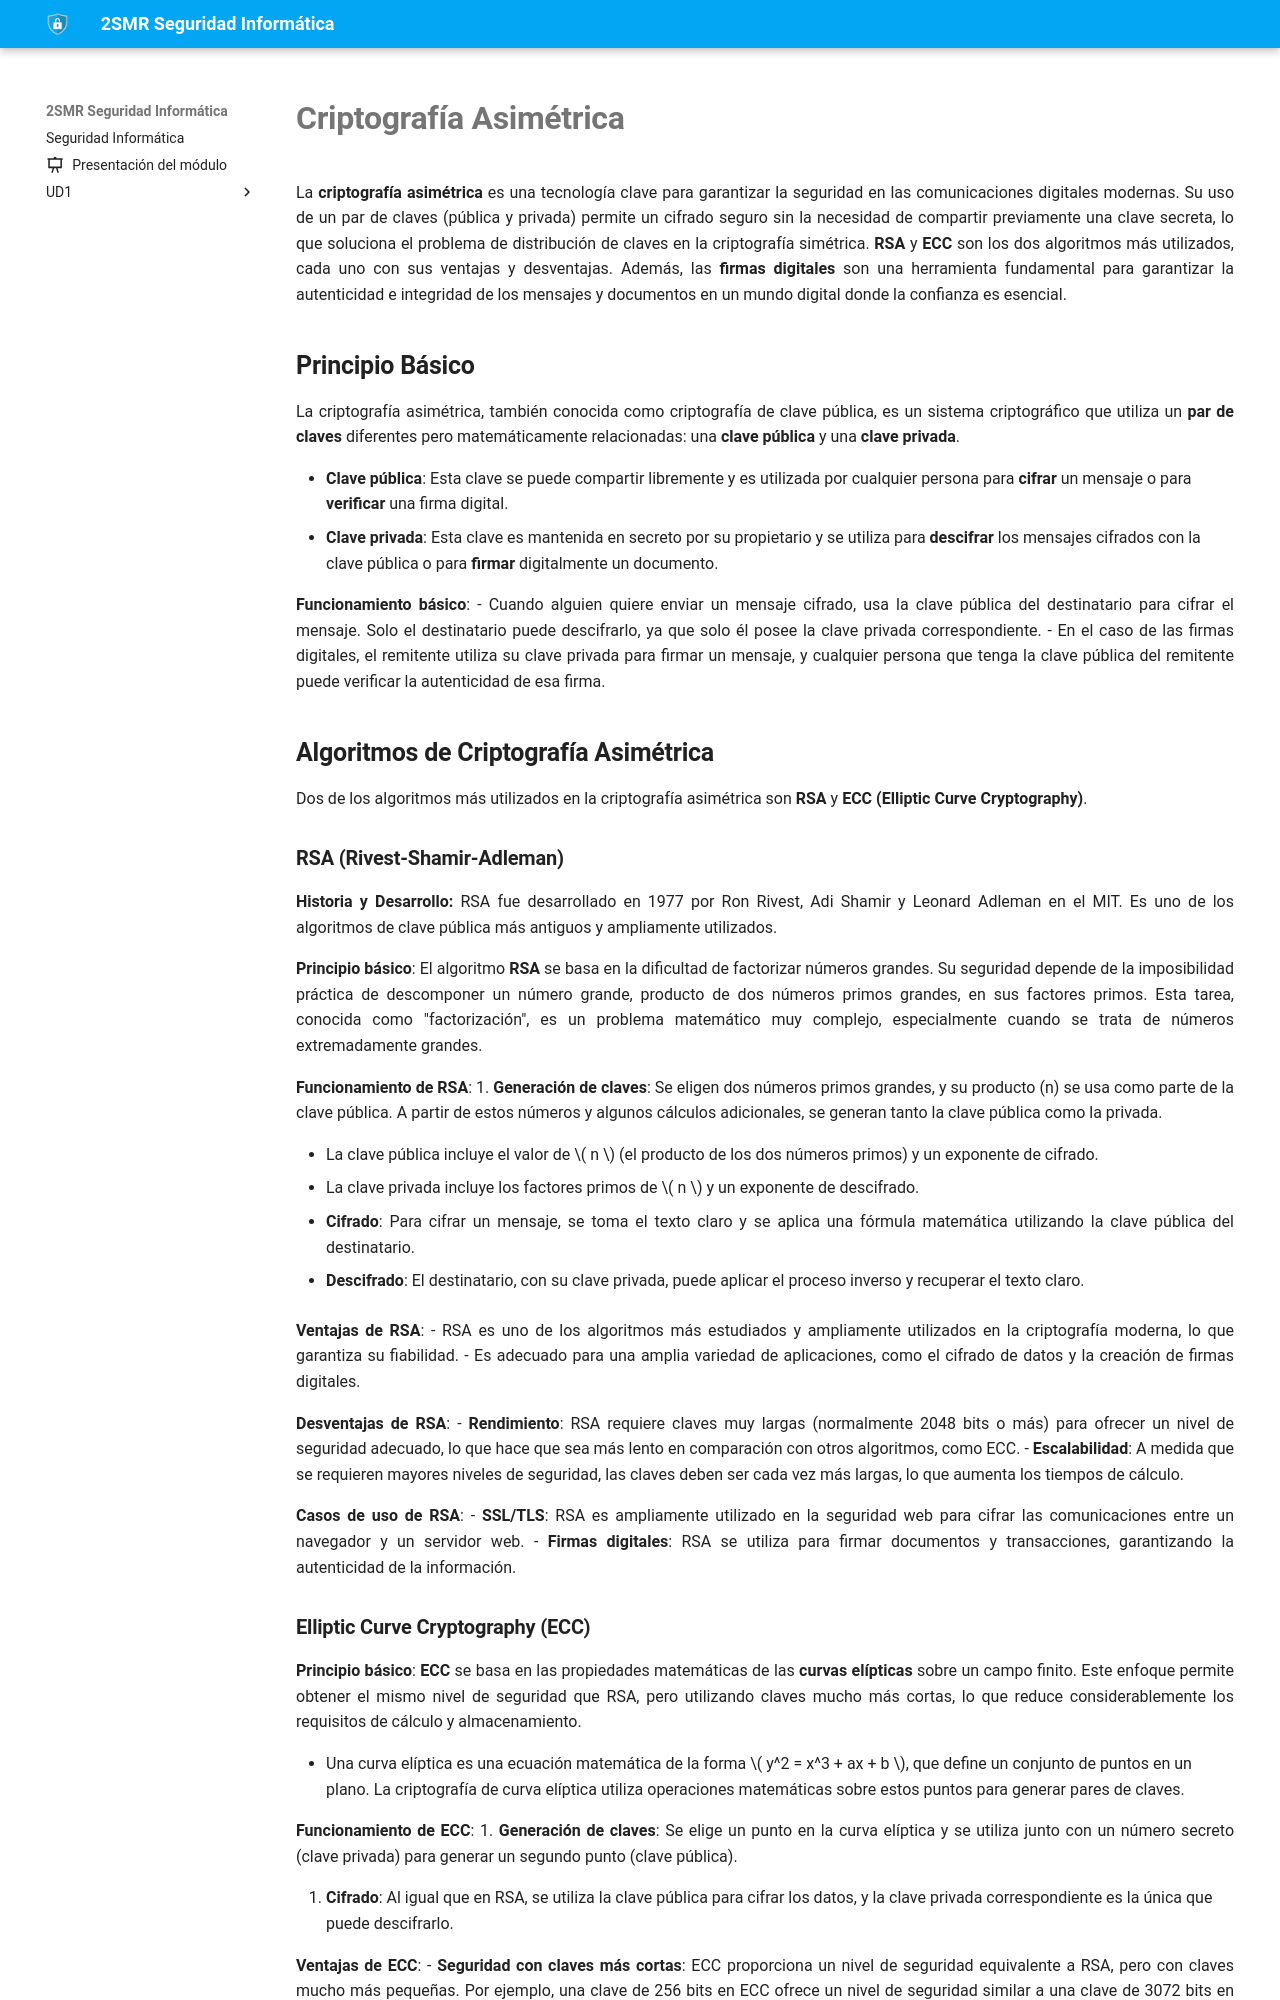

repository: fperezIES/SMR-SIN · page: UD3/3.c_asimetrica.html · generator: mkdocs


# **Criptografía Asimétrica**


La **criptografía asimétrica** es una tecnología clave para garantizar la seguridad en las comunicaciones digitales modernas. Su uso de un par de claves (pública y privada) permite un cifrado seguro sin la necesidad de compartir previamente una clave secreta, lo que soluciona el problema de distribución de claves en la criptografía simétrica. **RSA** y **ECC** son los dos algoritmos más utilizados, cada uno con sus ventajas y desventajas. Además, las **firmas digitales** son una herramienta fundamental para garantizar la autenticidad e integridad de los mensajes y documentos en un mundo digital donde la confianza es esencial.

## **Principio Básico**

La criptografía asimétrica, también conocida como criptografía de clave pública, es un sistema criptográfico que utiliza un **par de claves** diferentes pero matemáticamente relacionadas: una **clave pública** y una **clave privada**. 

- **Clave pública**: Esta clave se puede compartir libremente y es utilizada por cualquier persona para **cifrar** un mensaje o para **verificar** una firma digital.
- **Clave privada**: Esta clave es mantenida en secreto por su propietario y se utiliza para **descifrar** los mensajes cifrados con la clave pública o para **firmar** digitalmente un documento.

**Funcionamiento básico**:
- Cuando alguien quiere enviar un mensaje cifrado, usa la clave pública del destinatario para cifrar el mensaje. Solo el destinatario puede descifrarlo, ya que solo él posee la clave privada correspondiente.
- En el caso de las firmas digitales, el remitente utiliza su clave privada para firmar un mensaje, y cualquier persona que tenga la clave pública del remitente puede verificar la autenticidad de esa firma.


## **Algoritmos de Criptografía Asimétrica**

Dos de los algoritmos más utilizados en la criptografía asimétrica son **RSA** y **ECC (Elliptic Curve Cryptography)**.

### **RSA (Rivest-Shamir-Adleman)**

**Historia y Desarrollo:**
RSA fue desarrollado en 1977 por Ron Rivest, Adi Shamir y Leonard Adleman en el MIT. Es uno de los algoritmos de clave pública más antiguos y ampliamente utilizados.

**Principio básico**:
El algoritmo **RSA** se basa en la dificultad de factorizar números grandes. Su seguridad depende de la imposibilidad práctica de descomponer un número grande, producto de dos números primos grandes, en sus factores primos. Esta tarea, conocida como "factorización", es un problema matemático muy complejo, especialmente cuando se trata de números extremadamente grandes.

**Funcionamiento de RSA**:
1. **Generación de claves**: Se eligen dos números primos grandes, y su producto (n) se usa como parte de la clave pública. A partir de estos números y algunos cálculos adicionales, se generan tanto la clave pública como la privada.
   
   - La clave pública incluye el valor de \( n \) (el producto de los dos números primos) y un exponente de cifrado.
   - La clave privada incluye los factores primos de \( n \) y un exponente de descifrado.

2. **Cifrado**: Para cifrar un mensaje, se toma el texto claro y se aplica una fórmula matemática utilizando la clave pública del destinatario.
   
3. **Descifrado**: El destinatario, con su clave privada, puede aplicar el proceso inverso y recuperar el texto claro.

**Ventajas de RSA**:
- RSA es uno de los algoritmos más estudiados y ampliamente utilizados en la criptografía moderna, lo que garantiza su fiabilidad.
- Es adecuado para una amplia variedad de aplicaciones, como el cifrado de datos y la creación de firmas digitales.

**Desventajas de RSA**:
- **Rendimiento**: RSA requiere claves muy largas (normalmente 2048 bits o más) para ofrecer un nivel de seguridad adecuado, lo que hace que sea más lento en comparación con otros algoritmos, como ECC.
- **Escalabilidad**: A medida que se requieren mayores niveles de seguridad, las claves deben ser cada vez más largas, lo que aumenta los tiempos de cálculo.

**Casos de uso de RSA**:
- **SSL/TLS**: RSA es ampliamente utilizado en la seguridad web para cifrar las comunicaciones entre un navegador y un servidor web.
- **Firmas digitales**: RSA se utiliza para firmar documentos y transacciones, garantizando la autenticidad de la información.
